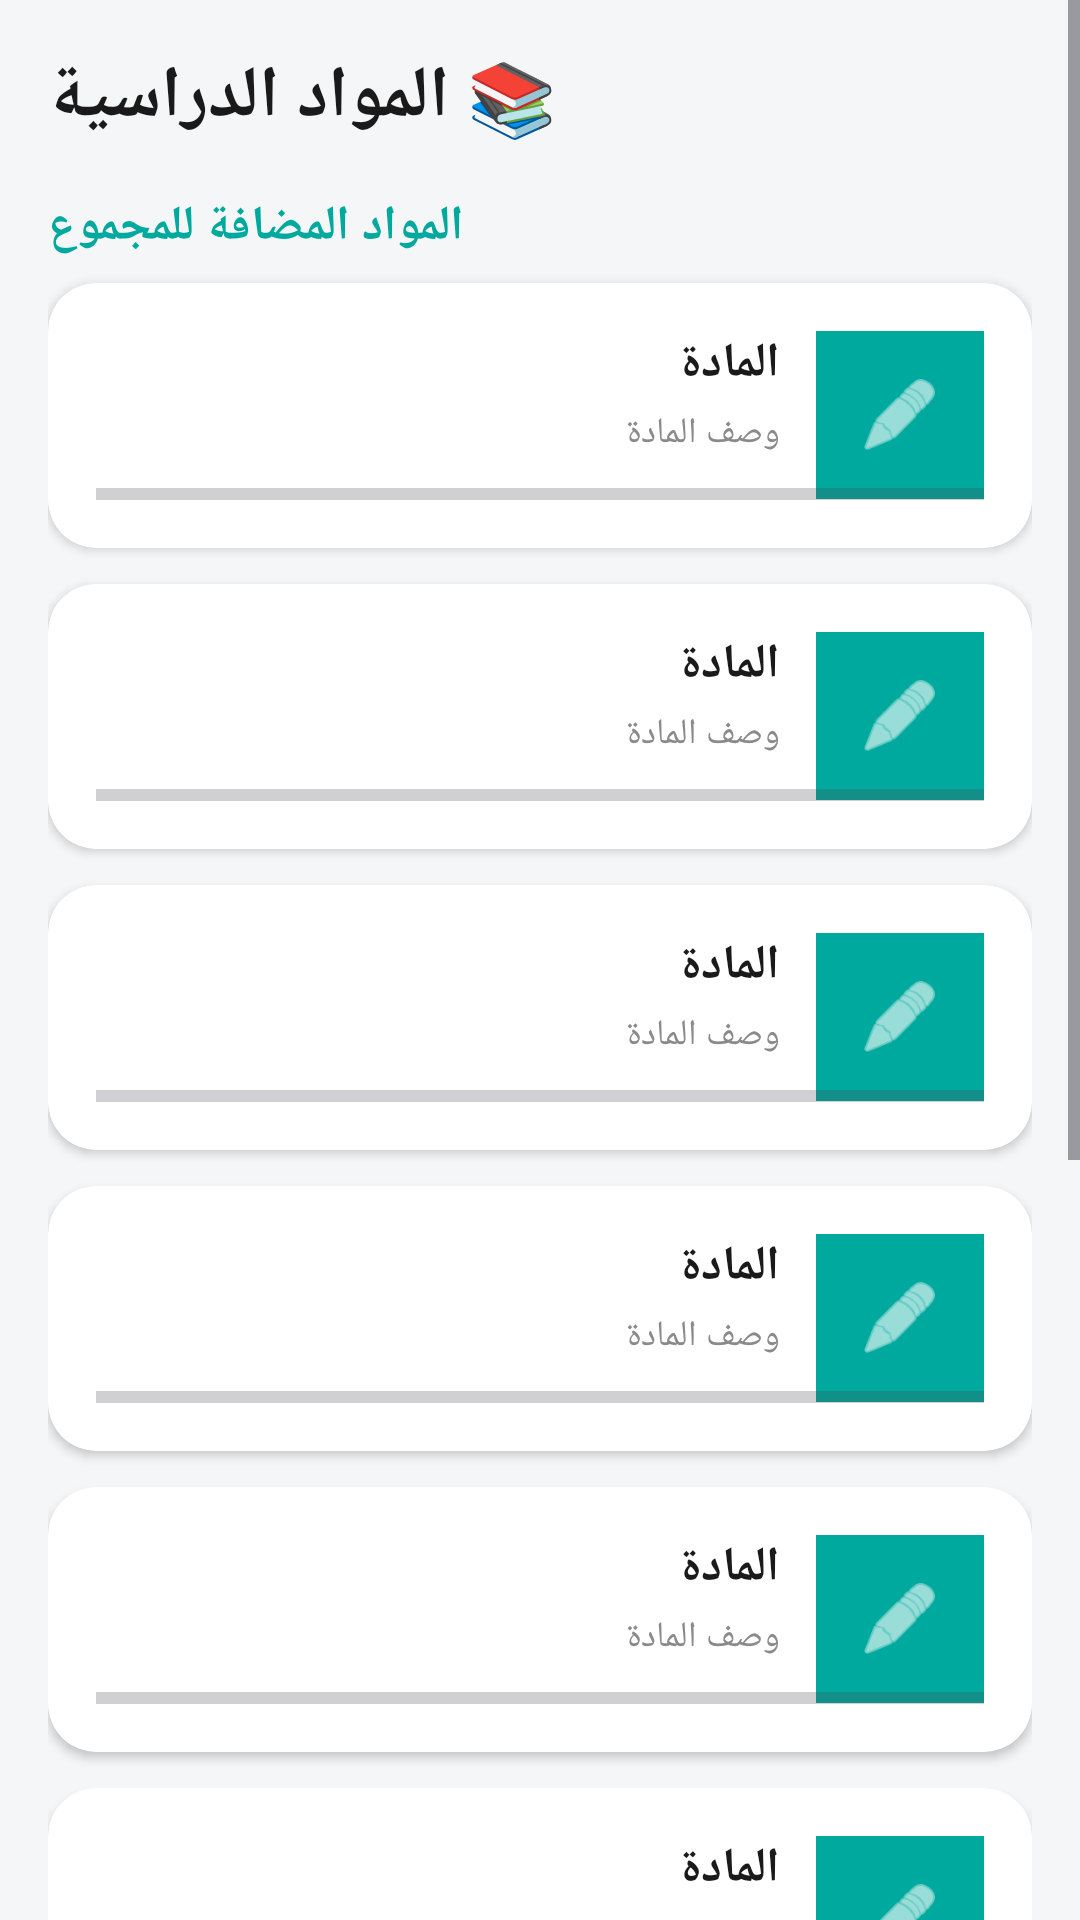

The Android layout XML behind this screen, and the referenced resources:
<!-- AndroidManifest.xml: application theme Theme.1Bac -->
<!-- res/layout/activity_subjects.xml -->
<?xml version="1.0" encoding="utf-8"?>
<ScrollView xmlns:android="http://schemas.android.com/apk/res/android"
    android:layout_width="match_parent"
    android:layout_height="match_parent"
    android:background="@color/bg_gray">

    <LinearLayout
        android:layout_width="match_parent"
        android:layout_height="wrap_content"
        android:orientation="vertical"
        android:padding="16dp">

        <TextView
            android:layout_width="wrap_content"
            android:layout_height="wrap_content"
            android:text="📚 المواد الدراسية"
            android:textSize="24sp"
            android:textStyle="bold"
            android:textColor="@color/text_dark" />

        <TextView
            android:layout_width="wrap_content"
            android:layout_height="wrap_content"
            android:layout_marginTop="16dp"
            android:layout_marginBottom="8dp"
            android:text="المواد المضافة للمجموع"
            android:textSize="16sp"
            android:textStyle="bold"
            android:textColor="@color/teal_primary" />

        <include layout="@layout/item_subject" android:id="@+id/cardArabic" />
        <include layout="@layout/item_subject" android:id="@+id/cardEnglish" />
        <include layout="@layout/item_subject" android:id="@+id/cardMath" />
        <include layout="@layout/item_subject" android:id="@+id/cardScience" />
        <include layout="@layout/item_subject" android:id="@+id/cardPhilosophy" />
        <include layout="@layout/item_subject" android:id="@+id/cardHistory" />

        <TextView
            android:layout_width="wrap_content"
            android:layout_height="wrap_content"
            android:layout_marginTop="16dp"
            android:layout_marginBottom="8dp"
            android:text="المواد الغير مضافة للمجموع"
            android:textSize="16sp"
            android:textStyle="bold"
            android:textColor="@color/red_accent" />

        <include layout="@layout/item_subject" android:id="@+id/cardProgramming" />
        <include layout="@layout/item_subject" android:id="@+id/cardIslamic" />
        <include layout="@layout/item_subject" android:id="@+id/cardFrench" />

    </LinearLayout>
</ScrollView>
<!-- res/layout/item_subject.xml (included above) -->
<?xml version="1.0" encoding="utf-8"?>
<androidx.cardview.widget.CardView xmlns:android="http://schemas.android.com/apk/res/android"
    xmlns:app="http://schemas.android.com/apk/res-auto"
    android:layout_width="match_parent"
    android:layout_height="wrap_content"
    app:cardCornerRadius="16dp"
    app:cardElevation="2dp"
    app:cardBackgroundColor="@android:color/white"
    android:layout_marginBottom="12dp">

    <RelativeLayout
        android:layout_width="match_parent"
        android:layout_height="wrap_content"
        android:padding="16dp">

        <LinearLayout
            android:id="@+id/iconBox"
            android:layout_width="56dp"
            android:layout_height="56dp"
            android:layout_alignParentEnd="true"
            android:gravity="center"
            android:background="@color/teal_primary">

            <ImageView
                android:id="@+id/subjectIcon"
                android:layout_width="28dp"
                android:layout_height="28dp"
                android:src="@android:drawable/ic_menu_edit"
                app:tint="@android:color/white" />
        </LinearLayout>

        <TextView
            android:id="@+id/subjectName"
            android:layout_width="wrap_content"
            android:layout_height="wrap_content"
            android:layout_toStartOf="@id/iconBox"
            android:layout_marginEnd="12dp"
            android:text="المادة"
            android:textStyle="bold"
            android:textSize="16sp"
            android:textColor="@color/text_dark" />

        <TextView
            android:id="@+id/subjectDesc"
            android:layout_width="wrap_content"
            android:layout_height="wrap_content"
            android:layout_below="@id/subjectName"
            android:layout_toStartOf="@id/iconBox"
            android:layout_marginEnd="12dp"
            android:layout_marginTop="4dp"
            android:text="وصف المادة"
            android:textSize="12sp"
            android:textColor="@color/text_gray" />

        <ProgressBar
            android:id="@+id/subjectProgress"
            style="?android:attr/progressBarStyleHorizontal"
            android:layout_width="match_parent"
            android:layout_height="4dp"
            android:layout_below="@id/subjectDesc"
            android:layout_marginTop="10dp"
            android:max="100"
            android:progress="0" />

    </RelativeLayout>
</androidx.cardview.widget.CardView>
<!-- resources referenced by this layout -->
<resources>
  <color name="bg_gray">#F5F6F8</color>
  <color name="red_accent">#F44857</color>
  <color name="teal_primary">#00A99D</color>
  <color name="text_dark">#1A1A1A</color>
  <color name="text_gray">#8A8A8A</color>
  <style name="Theme.1Bac" parent="Base.Theme.1Bac" />
  <style name="Base.Theme.1Bac" parent="Theme.Material3.DayNight.NoActionBar">
          
          
      </style>
</resources>
